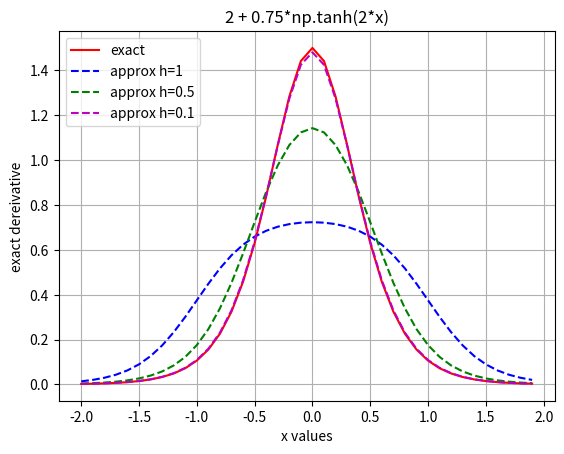

Python code for this plot:
# -*- coding: utf-8 -*-
"""
Created on Tue Oct 29 20:55:51 2024

[redacted]
"""

import numpy as np 
import matplotlib.pyplot as plt

def function(x):
    return 2 + 0.75 * np.tanh(2 * x)
def derfun(x):
    return 1.5 * (1/np.cosh(2*x)**2) 

def centdef(h):
    derfunc = []
    for x in np.arange(-2, 2, 0.1):
        der = (function(x + h) - function(x - h)) / (2 * h)
        derfunc.append(der)
    return derfunc

x = np.arange(-2, 2, 0.1)
y = derfun(x)

plt.title('2 + 0.75*np.tanh(2*x)')
plt.xlabel("x values")
plt.ylabel("exact dereivative")
plt.grid(True)
plt.plot(x, y, "r", label="exact")

# Plot the derivatives with different values of h
plt.plot(x, centdef(1), "b--", label="approx h=1")
plt.plot(x, centdef(0.5), "g--", label="approx h=0.5")
plt.plot(x, centdef(0.1), "m--", label="approx h=0.1")

plt.legend(loc=2)
plt.show()